Labelled photos from "cache_384", an image-classification folder in jaimulhaque/Pneumonia-MultiModel-XAI. The possible labels are: normal, pneumonia.

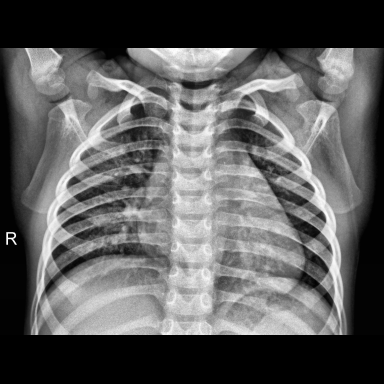
Label: normal

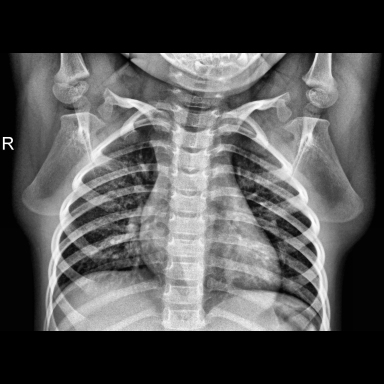
Label: normal

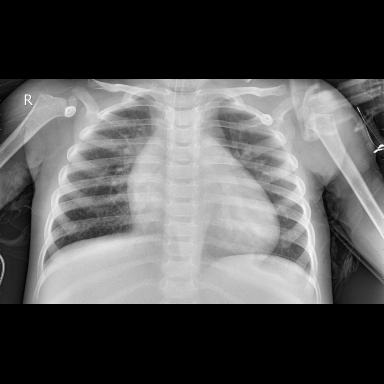
Label: pneumonia

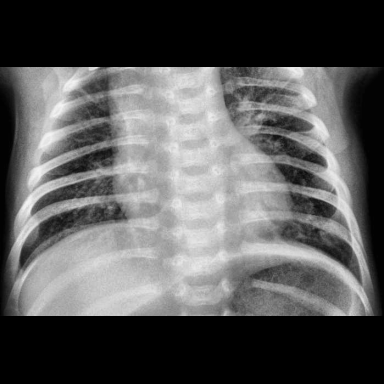
Label: pneumonia

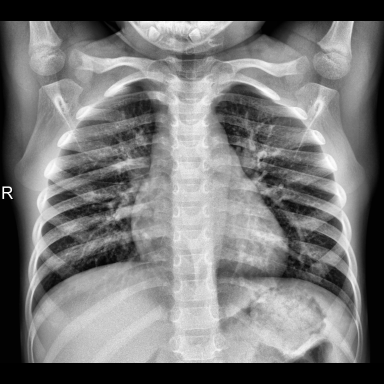
Label: normal

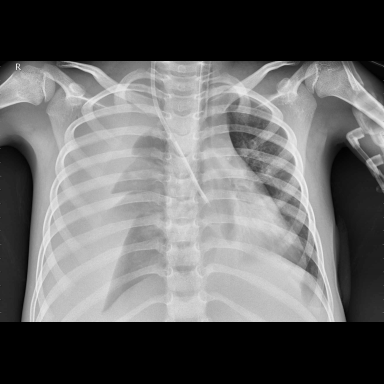
Label: pneumonia
